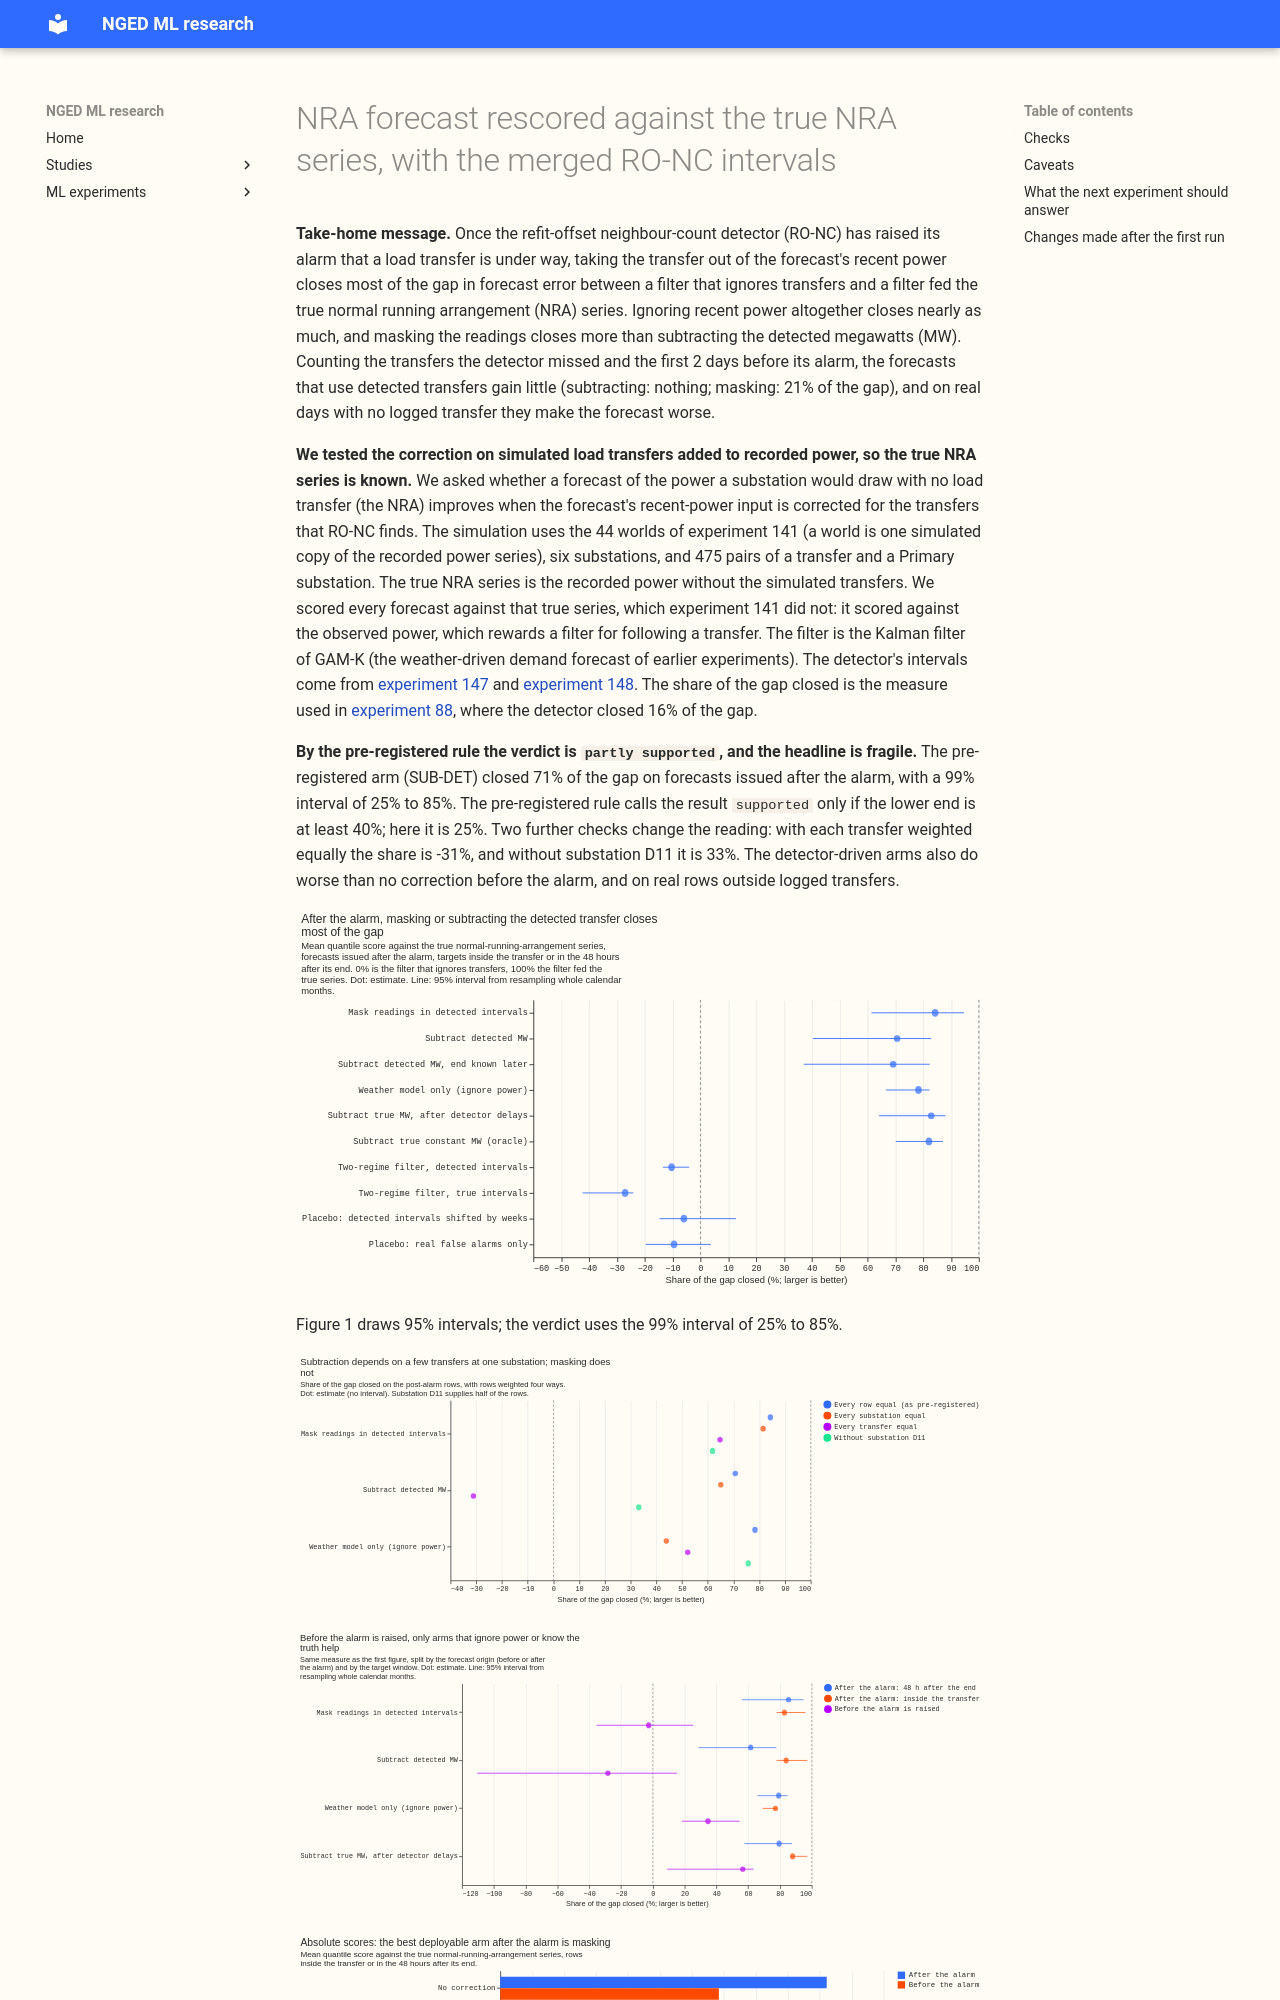

repository: openclimatefix/nged-ml-research · page: ml-experiments/00151-nra-forecast-rescored-against-the-true-nra-series/result/index.html · generator: mkdocs

---
id: "00151"
slug: nra-forecast-rescored-against-the-true-nra-series
title: "NRA forecast rescored against the true NRA series, with the merged RO-NC intervals"
theme: switching-labels-in-the-forecast
also_relevant_to:
  - lsc-detectors
status: done
size: >-
  medium. Stored: private files under data/ml-experiments/00151-nra-forecast-rescored-against-the-true-nra-series/
  only (per-row score tables). Serving path: not touched. Degradation rule: not touched. Designs:
  more than one defensible way to turn detected intervals into a forecast of the normal running
  arrangement (a regime switch in the filter, as experiment 141 did, or subtraction of the
  detected megawatts from the filter's input), and this plan runs both. Callers: this folder's
  scripts only; they copy the modules of experiment 141 they need and read the stored worlds of
  experiment 141 and the stored intervals of experiments 147 and 148 without changing them.
hypothesis: >-
  The detector-driven correction of experiment 141 was scored against observed power, which
  rewards a filter for following a load transfer. Aim 2 of the switching work is a forecast of the
  normal running arrangement (NRA), the power the substation would have drawn had no transfer
  happened. Scored against that true NRA series, a forecast whose filter subtracts the megawatts
  (MW) of each detected transfer from its input closes a useful share of the gap between the
  filter that ignores transfers and the filter fed the true NRA series, once the alarm has been
  raised. The two-regime filter of experiment 141 closes little, because it still follows the
  transfer.
prediction: >-
  Written before any fit. On forecast origins after the alarm is raised, with targets inside the
  transfer or in the 48 hours after its true end, the subtraction arm driven by detected intervals
  (SUB-DET) closes 30% to 60% of the gap in quantile score between the filter without correction
  (K0) and the filter fed the true NRA series (CLEAN). The reason for that range: experiment 88
  closed 43% (17% to 71%) with the detector's largest-step MW (post hoc) and 51% (9% to 74%) with
  the injected MW for a lag correction, and the intervals of experiments 147 and 148 fix the
  overlap and return-step faults that held experiment 88's pre-registered figure to 16%. The range
  is wide because the detected MW is a constant while the injected MW follows a daily shape. The
  two-regime filters (S-KF fed detected intervals, S-ORACLE fed true intervals) are controls that
  follow the observed level: their shares are at most 15% and may be negative. Subtraction of the
  true MW (SUB-TRUE-LAG, the daily shape; SUB-TRUE-CONST, a constant at the event mean), known
  after the same delays as a detection, closes 55% to 90% and 45% to 80%. A subtraction arm fed
  intervals shifted by whole weeks (SUB-PLACEBO) closes a negative share.
decision_rule: >-
  One decisive contrast, C1: the share of the gap closed by SUB-DET, (K0 - SUB-DET) / (K0 -
  CLEAN), in mean quantile score over the post-alarm row set (below). The numerator and the gap are
  resampled together from 20,000 resamples of whole calendar months of target time (the months, not
  the 44 worlds, are the independent units), and a resample whose gap is zero or negative is
  dropped and counted. The interval is read at 99%. `supported` when the lower end of C1 is at
  least 40%. `not supported` when C1's point value is under 20%, which the maintainer takes to
  mean the intervals are not good enough for aim 2. `partly supported` when the point value is at
  least 20% and the lower end is under 40%. `inconclusive` when the gap's own 99% interval
  includes zero or fewer than 8 calendar months have post-alarm rows. The 40% and 20% lines are
  the maintainer's, not derived from the cost of porting; the prediction (30% to 60%) straddles
  the 40% line, so a verdict of `supported` is not the expected one. All other contrasts (C2
  S-KF, C3 S-ORACLE, C4 SUB-TRUE-LAG, C5 SUB-TRUE-CONST, C6 SUB-PLACEBO, the shares inside the
  transfer and in the 48 hours after its end taken separately, the shares on the detection-lag
  rows, on the 48 hours after the detected end, and on the two periods and each month separately,
  and the same shares for the error of the median forecast) are read at 95% and decide nothing.
  C1 conditions on the transfer being detected, so the share of injected transfers that the
  detector found, and the K0-to-CLEAN gap on all rows after the onset including missed transfers,
  are reported beside it.
benchmark: >-
  K0 (GAM-K's Kalman filter run on the stream with the transfers in it, no correction) and CLEAN
  (the same filter run on the stream without the injected transfers, the true-MW arm). Absolute
  skill beside them as in experiment 141.
row_set_id: >-
  fold_a_daily_gap_v1 rows of experiment 141 (09:00 UTC initialisation, 2025-07-02 to 2026-06-29
  and the even months of 2024-07 to 2025-06), leads 0.5 to 168 h, six decision substations,
  injected worlds of experiment 141; rows outside the hand-filtered switching events; not
  comparable with the leaderboard
metric: >-
  Mean quantile score (twice the mean pinball loss over 11 quantiles) and absolute error of the
  median forecast, against the true NRA series, in points of effective capacity; the share of the
  K0-to-CLEAN gap closed; coverage and pinball loss at q01, q05, q95, and q99.
code: ml-experiments/00151-nra-forecast-rescored-against-the-true-nra-series/
verdict: partly supported
best_arm: >-
  Masking the readings inside detected intervals (MASK) scores 2.687 points of capacity after the
  alarm, against 5.108 with no correction and 2.236 for the filter fed the true series; it closes
  84% (95% interval 61% to 95%) of the gap. Subtracting the detected MW (SUB-DET, the
  pre-registered arm) closes 71% (99% interval 25% to 85%).
headline: >-
  C1, the share of the gap closed by SUB-DET on forecasts issued after the alarm: 71% (99%
  interval 25% to 85%), partly supported by the rule. With each transfer weighted equally it is -31%
  (95% interval -107% to 17%), and without substation D11 it is 33% (-66% to 73%). The weather model
  alone (ignoring power) closes 78% (67% to 82%).
lessons: >-
  After the detector raises its alarm, correcting the recent power for the transfer recovers most of
  the normal-running-arrangement forecast, but ignoring recent power altogether recovers nearly as
  much, and masking the readings recovers more than subtracting the detected MW. Before the alarm
  the detector-driven arms do not help (only ignoring recent power does), and on all rows a
